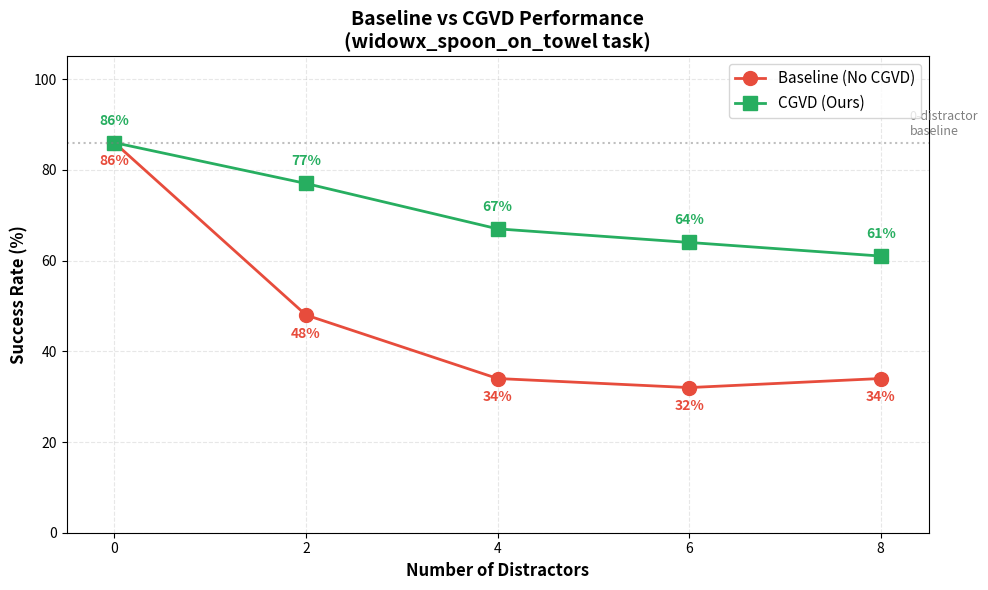

Recreate this plot in Python. (Note: this script raises an exception after producing the figure.)
#!/usr/bin/env python3
"""Plot baseline vs CGVD comparison from sweep results."""

import matplotlib.pyplot as plt
import numpy as np

# Data from sweep_report.md
distractors = [0, 2, 4, 6, 8]

# Baseline results
baseline_mean = [86.0, 48.0, 34.0, 32.0, 34.0]
baseline_std = [9.16, 14.69, 18.54, 16.0, 10.19]

# CGVD results (0 distractors = N/A, use baseline value for reference)
cgvd_mean = [86.0, 77.0, 67.0, 64.0, 61.0]  # Using baseline for 0 distractors
cgvd_std = [9.16, 10.04, 11.87, 14.96, 14.45]  # Using baseline std for 0

# Create figure
fig, ax = plt.subplots(figsize=(10, 6))

# Plot with just dots and lines
x = np.array(distractors)

# Baseline
ax.plot(x, baseline_mean, 'o-', linewidth=2, markersize=10,
        color='#E74C3C', label='Baseline (No CGVD)')

# CGVD
ax.plot(x, cgvd_mean, 's-', linewidth=2, markersize=10,
        color='#27AE60', label='CGVD (Ours)')

# Add annotations for both lines
for i, (b, c, d) in enumerate(zip(baseline_mean, cgvd_mean, distractors)):
    # Baseline percentage
    ax.annotate(f'{b:.0f}%',
                xy=(d, b - 5),
                ha='center', fontsize=10, color='#E74C3C', fontweight='bold')
    # CGVD percentage
    ax.annotate(f'{c:.0f}%',
                xy=(d, c + 4),
                ha='center', fontsize=10, color='#27AE60', fontweight='bold')

# Styling
ax.set_xlabel('Number of Distractors', fontsize=12, fontweight='bold')
ax.set_ylabel('Success Rate (%)', fontsize=12, fontweight='bold')
ax.set_title('Baseline vs CGVD Performance\n(widowx_spoon_on_towel task)', fontsize=14, fontweight='bold')
ax.set_xticks(distractors)
ax.set_xlim(-0.5, 8.5)
ax.set_ylim(0, 105)
ax.legend(loc='upper right', fontsize=11)
ax.grid(True, alpha=0.3, linestyle='--')

# Add horizontal line at baseline 0-distractor performance
ax.axhline(y=86, color='gray', linestyle=':', alpha=0.5, label='_nolegend_')
ax.text(8.3, 87, '0-distractor\nbaseline', fontsize=9, color='gray', va='bottom')

# Tight layout
plt.tight_layout()

# Save
output_path = '/home/<user>/open-pi-zero/logs/full_eval_spoon_towel/baseline_vs_cgvd.png'
plt.savefig(output_path, dpi=150, bbox_inches='tight')
print(f"Saved chart to: {output_path}")

# Also save PDF for paper
pdf_path = '/home/<user>/open-pi-zero/logs/full_eval_spoon_towel/baseline_vs_cgvd.pdf'
plt.savefig(pdf_path, bbox_inches='tight')
print(f"Saved PDF to: {pdf_path}")

plt.show()
